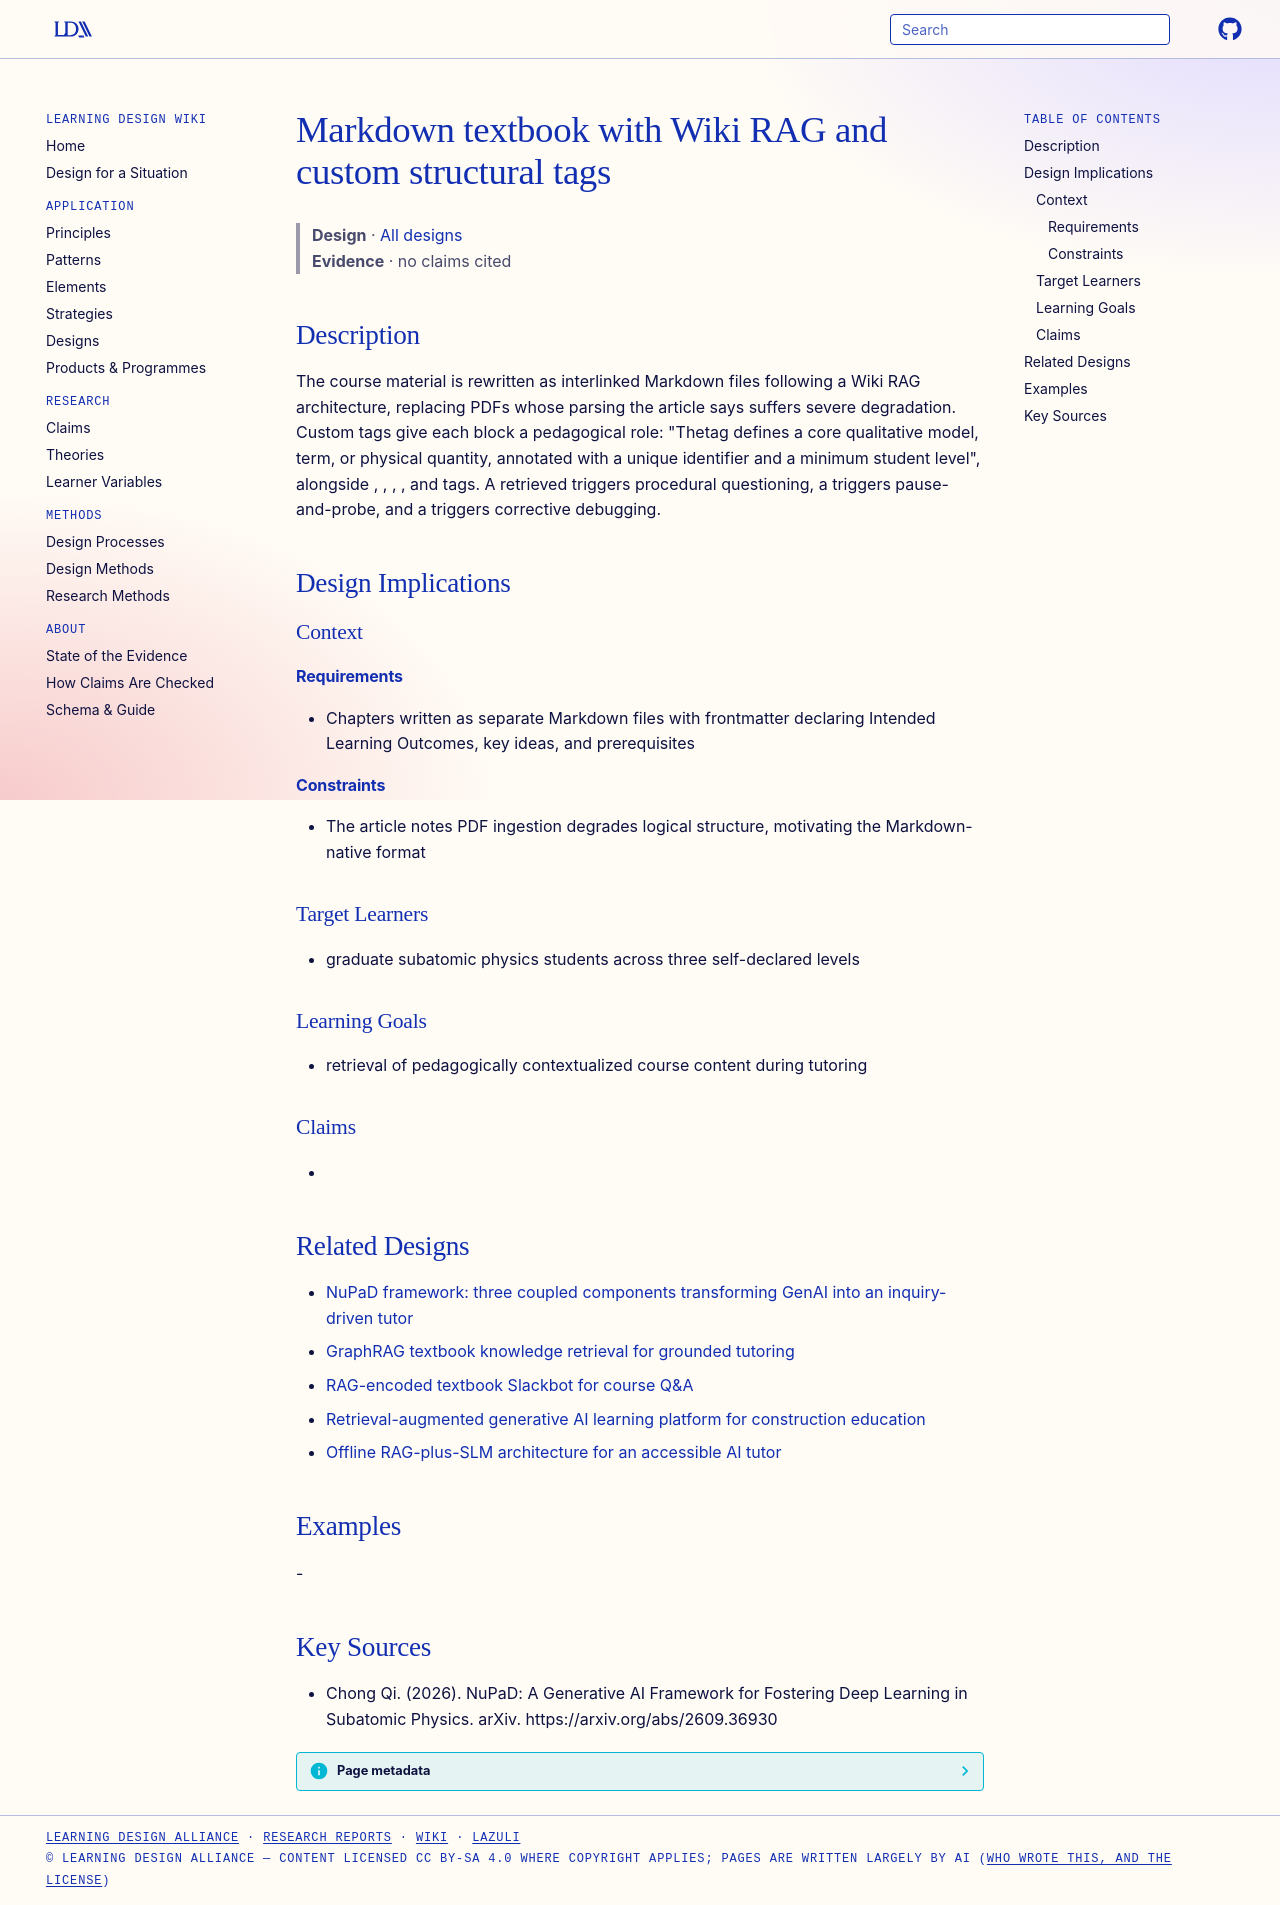

repository: Learning-Design-Alliance/learning-wiki · page: designs/nupad-markdown-textbook-wiki-rag/index.html · generator: mkdocs

---
type: design
id: nupad-markdown-textbook-wiki-rag
title: Markdown textbook with Wiki RAG and custom structural tags
description: The course material is rewritten as interlinked Markdown files following a Wiki RAG architecture, replacing PDFs whose parsing the article says suffers severe degradation.
status: review
generated:
  by: "process:settle-candidates"
  at: 2026-11-21
sources:
  - id: chong-qi-2026
    resource: "https://arxiv.org/abs/2609.36930"
    title: "Chong Qi. (2026). NuPaD: A Generative AI Framework for Fostering Deep Learning in Subatomic Physics. arXiv. https://arxiv.org/abs/2609.36930"
    author: Chong Qi
---

# Markdown textbook with Wiki RAG and custom structural tags

> **Design** · [All designs](index.md)
> **Evidence** · no claims cited

## Description
The course material is rewritten as interlinked Markdown files following a Wiki RAG architecture, replacing PDFs whose parsing the article says suffers severe degradation. Custom tags give each block a pedagogical role: "The<concept>tag defines a core qualitative model, term, or physical quantity, annotated with a unique identifier and a minimum student level", alongside <derivation>, <checkpoint>, <prediction>, <misconception>, and <exercise> tags. A retrieved <derivation> triggers procedural questioning, a <checkpoint> triggers pause-and-probe, and a <misconception> triggers corrective debugging.

## Design Implications

### Context
#### Requirements
- Chapters written as separate Markdown files with frontmatter declaring Intended Learning Outcomes, key ideas, and prerequisites
#### Constraints
- The article notes PDF ingestion degrades logical structure, motivating the Markdown-native format

### Target Learners
- graduate subatomic physics students across three self-declared levels

### Learning Goals
- retrieval of pedagogically contextualized course content during tutoring

### Claims
- 

## Related Designs

- [NuPaD framework: three coupled components transforming GenAI into an inquiry-driven tutor](nupad-framework.md)
- [GraphRAG textbook knowledge retrieval for grounded tutoring](graphrag-textbook-retrieval-math-tutor.md)
- [RAG-encoded textbook Slackbot for course Q&A](rag-textbook-slackbot-astro17.md)
- [Retrieval-augmented generative AI learning platform for construction education](rag-generative-ai-platform-construction-education.md)
- [Offline RAG-plus-SLM architecture for an accessible AI tutor](offline-rag-slm-tutor-architecture.md)

## Examples
-

## Key Sources
- Chong Qi. (2026). NuPaD: A Generative AI Framework for Fostering Deep Learning in Subatomic Physics. arXiv. https://arxiv.org/abs/2609.36930
